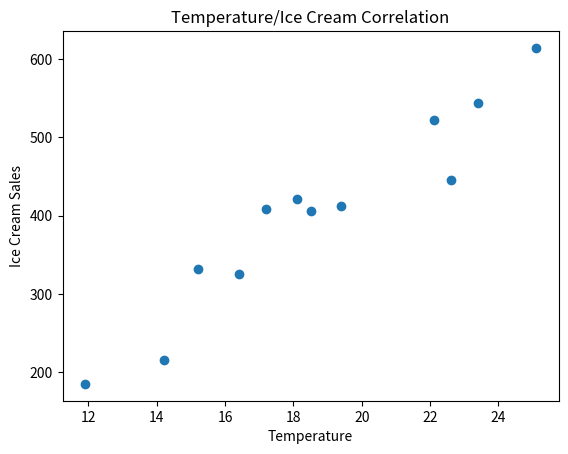

The matplotlib source for this figure:
"""
simple matplotlib Examples

"""


import numpy as np
import matplotlib.pyplot as plt

x = [14.2, 16.4, 11.9, 15.2, 18.5, 22.1, 19.4, 25.1, 23.4, 18.1, 22.6, 17.2]
y = [215, 325, 185, 332, 406, 522, 412, 614, 544, 421, 445, 408]

fig, ax = plt.subplots()

ax.set(xlabel='Temperature',
       ylabel='Ice Cream Sales',
       title='Temperature/Ice Cream Correlation')

ax.scatter(x, y)
plt.show()
